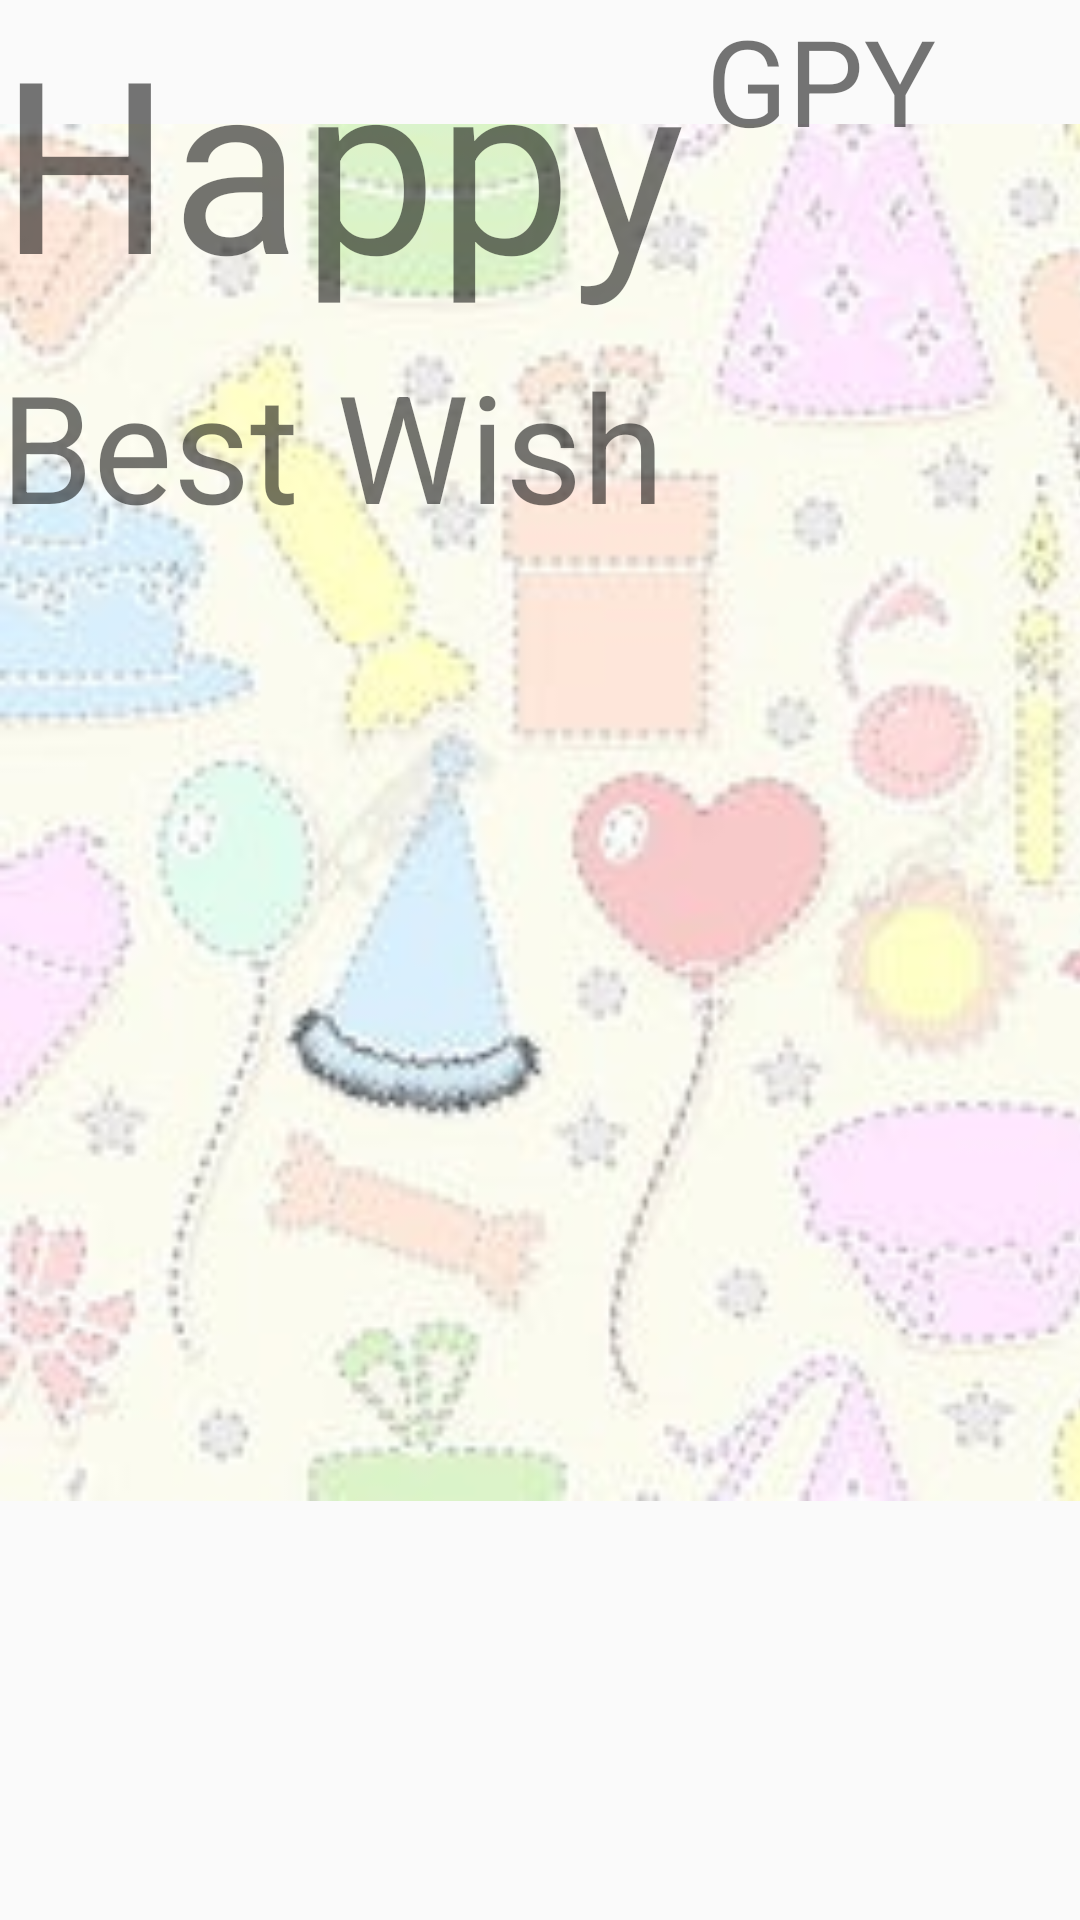

Here is an Android app screen rendered from its layout file. Give the layout XML and the strings, colors and styles it references.
<!-- AndroidManifest.xml: application theme Theme.First -->
<!-- res/layout/activity_main.xml -->
<?xml version="1.0" encoding="utf-8"?>
<androidx.constraintlayout.widget.ConstraintLayout xmlns:android="http://schemas.android.com/apk/res/android"
    xmlns:app="http://schemas.android.com/apk/res-auto"
    xmlns:tools="http://schemas.android.com/tools"
    android:layout_width="match_parent"
    android:layout_height="match_parent"
    tools:context=".MainActivity">

    <ImageView
        android:id="@+id/show"
        android:layout_width="459dp"
        android:layout_height="739dp"
        app:layout_constraintBottom_toBottomOf="parent"
        app:layout_constraintTop_toTopOf="parent"
        app:layout_constraintVertical_bias="1.0"
        app:srcCompat="@drawable/_8c60ca187604c0d__1_"
        tools:layout_editor_absoluteX="-15dp" />

    <TextView
        android:id="@+id/textView3"
        android:layout_width="404dp"
        android:layout_height="115dp"
        android:layout_marginBottom="560dp"
        android:text="@string/happy"
        android:textSize="80dp"
        app:layout_constraintBottom_toBottomOf="@+id/imageView"
        tools:layout_editor_absoluteX="16dp" />

    <TextView
        android:id="@+id/textView4"
        android:layout_width="wrap_content"
        android:layout_height="wrap_content"
        android:text="@string/word"
        android:textSize="50dp"
        app:layout_constraintBottom_toBottomOf="@+id/imageView"
        app:layout_constraintTop_toBottomOf="@+id/textView3"
        app:layout_constraintVertical_bias="0.29"
        tools:layout_editor_absoluteX="16dp" />

    ]<TextView
        android:id="@+id/textView5"
        android:layout_width="wrap_content"
        android:layout_height="wrap_content"
        android:layout_marginEnd="48dp"
        android:layout_marginBottom="64dp"
        android:text="@string/my"
        android:textSize="40dp"
        app:layout_constraintBottom_toBottomOf="@+id/imageView"
        app:layout_constraintEnd_toEndOf="parent" />
</androidx.constraintlayout.widget.ConstraintLayout>
<!-- resources referenced by this layout -->
<resources>
  <!-- drawable _8c60ca187604c0d__1_: jpg bitmap (drawable, 20707 bytes) -->
  <string name="happy">Happy\n Birthday</string>
  <string name="my">GPY</string>
  <string name="word">Best Wish</string>
  <style name="Theme.First" parent="Theme.MaterialComponents.DayNight.DarkActionBar.Bridge">
          
          <item name="colorPrimary">@color/purple_500</item>
          <item name="colorPrimaryVariant">@color/purple_700</item>
          <item name="colorOnPrimary">@color/white</item>
          
          <item name="colorSecondary">@color/teal_200</item>
          <item name="colorSecondaryVariant">@color/teal_700</item>
          <item name="colorOnSecondary">@color/black</item>
          
          <item name="android:statusBarColor" tools:targetApi="l">?attr/colorPrimaryVariant</item>
          
      </style>
  <!-- not gathered from this repository: default colours our renderer supplied (Android Studio template values) -->
  <color name="purple_500">#FF6200EE</color>
  <color name="purple_700">#FF3700B3</color>
  <color name="teal_200">#FF03DAC5</color>
  <color name="teal_700">#FF018786</color>
  <color name="black">#FF000000</color>
  <color name="white">#FFFFFFFF</color>
</resources>
